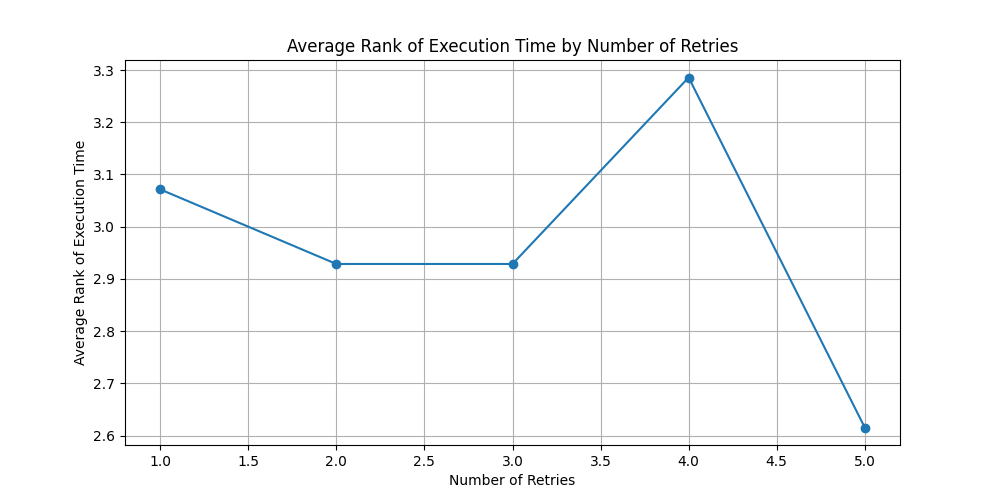

The file beside this chart, header and first rows:
number_of_retries, execution_rank_per_item
1.0, 3.071
2.0, 2.929
3.0, 2.929
4.0, 3.286
5.0, 2.615
